The GitHub repository YenRylin/Coffee-Leaf-Disease-Detection-Using-CNN contains a labelled image folder "Coffee-Leaf-Disease-Detection-Using-CNN" with 4 categories: bercak daun, hawar daun, karat daun, pengorok daun. Examples follow, each with its label.

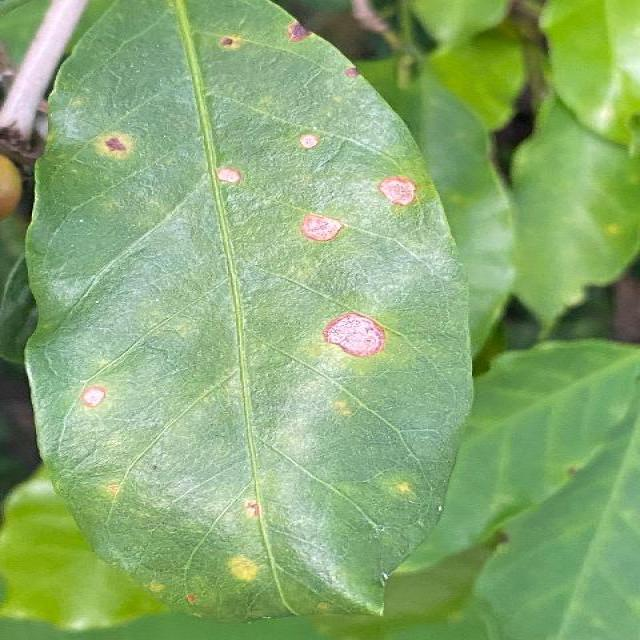
Label: bercak daun

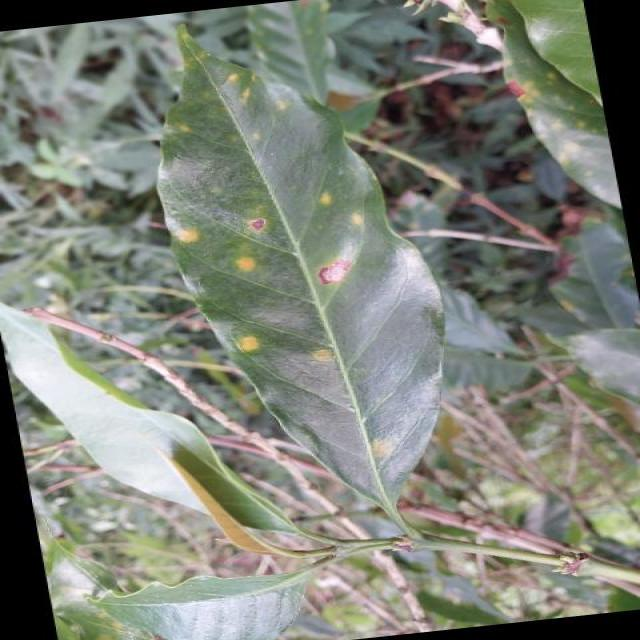
Label: karat daun

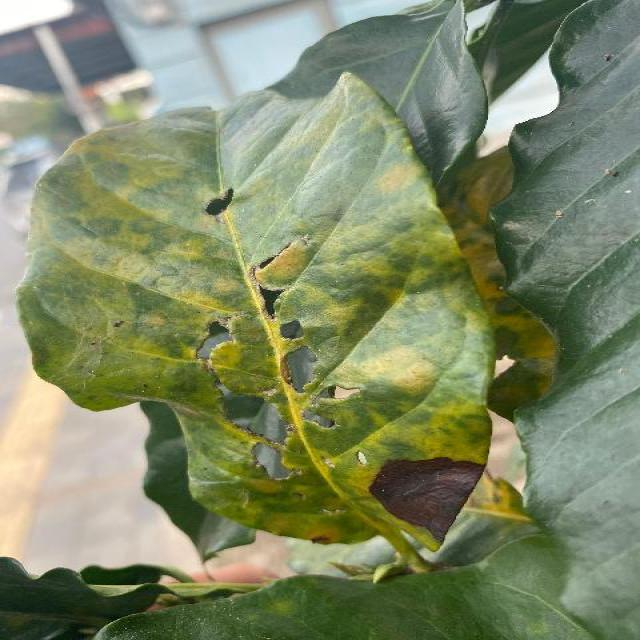
Label: hawar daun

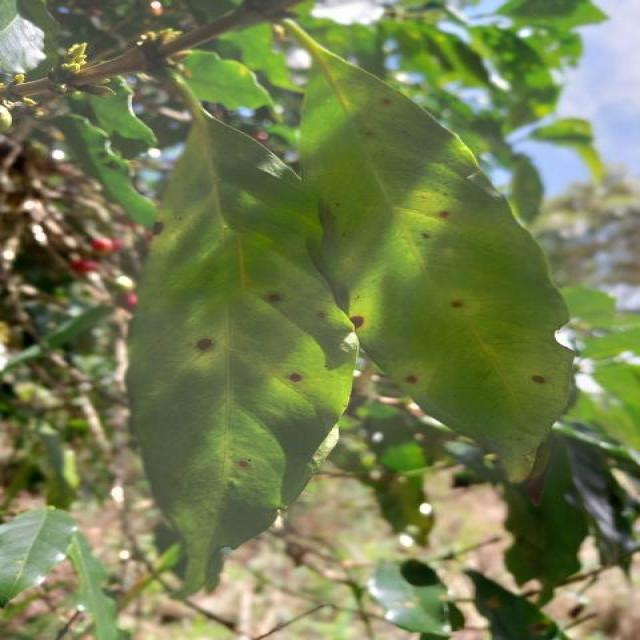
Label: bercak daun

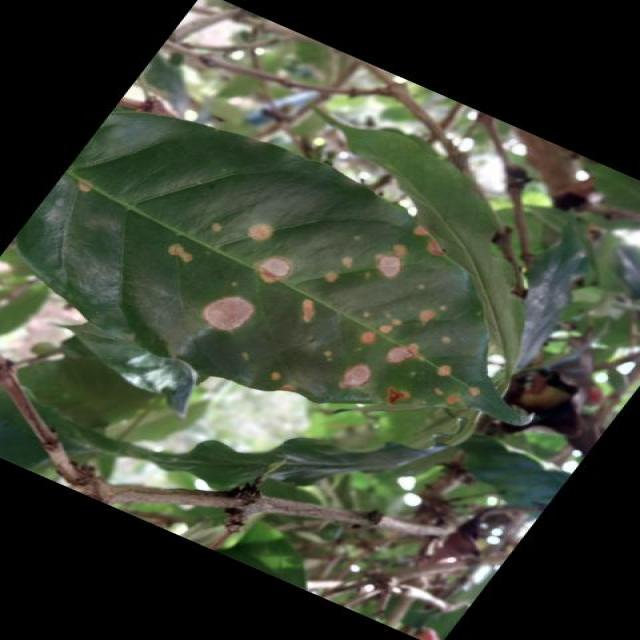
Label: bercak daun

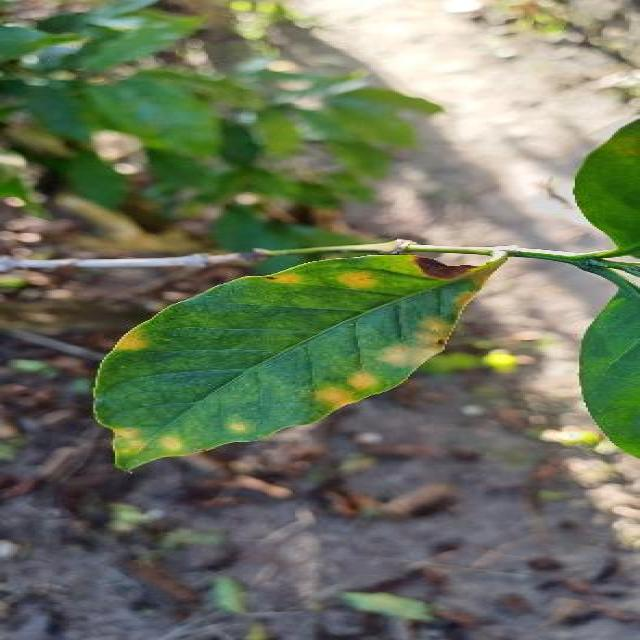
Label: karat daun
